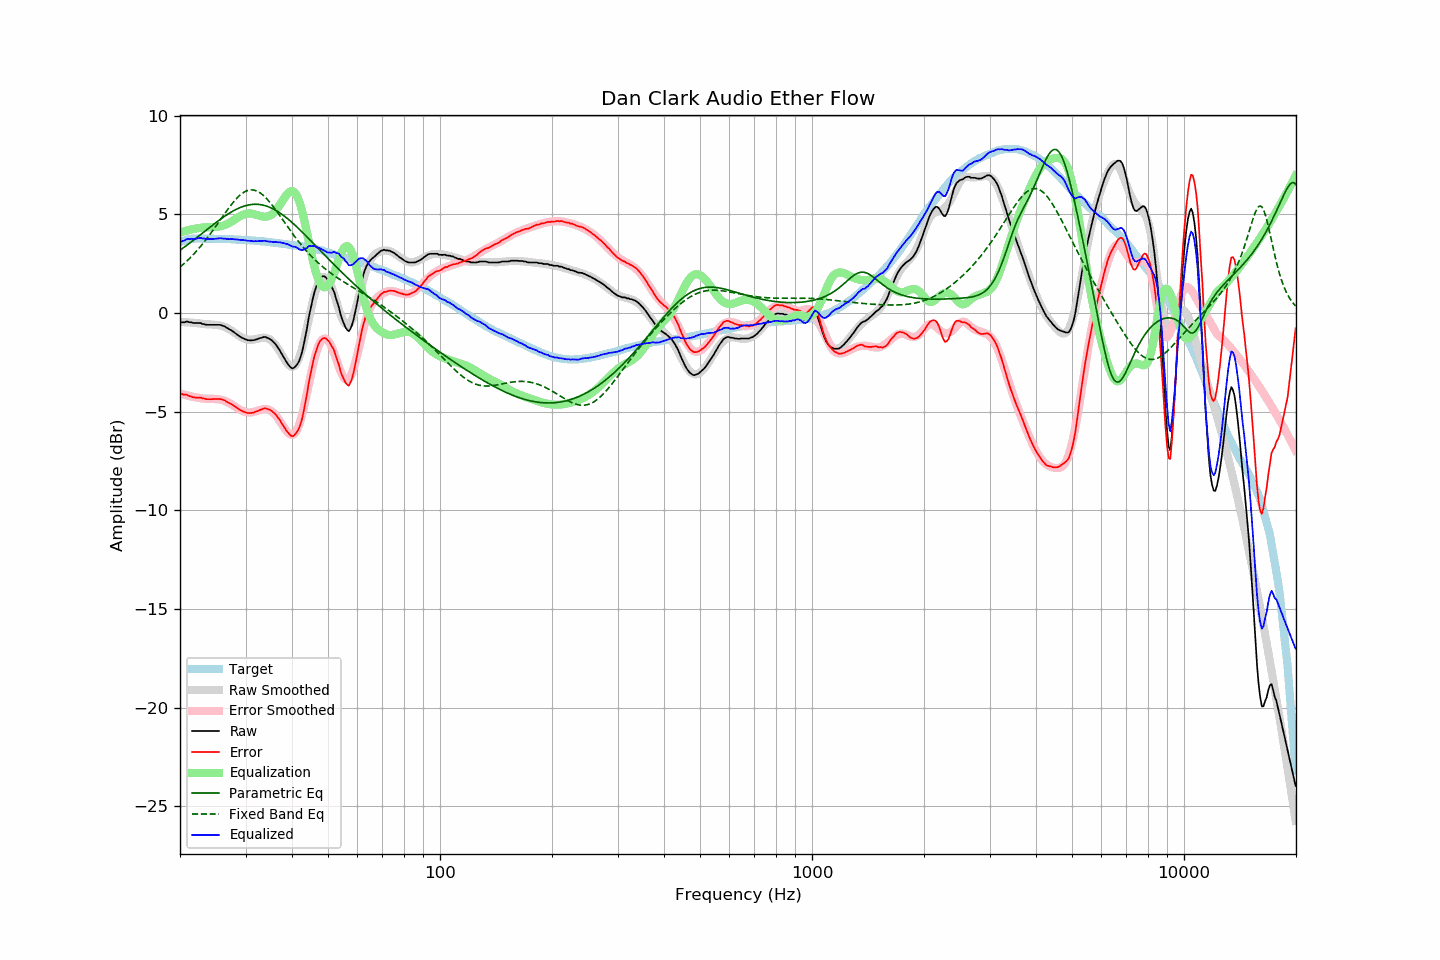

Values plotted in this chart, from the file beside it:
frequency, raw, error, smoothed, error_smoothed, equalization, parametric_eq, fixed_band_eq, equalized_raw, equalized_smoothed, target
20.00, -0.49, -4.09, -0.46, -4.07, 4.07, 3.18, 2.32, 3.58, 3.62, 3.60
20.20, -0.47, -4.10, -0.46, -4.10, 4.10, 3.23, 2.39, 3.63, 3.64, 3.63
20.40, -0.47, -4.13, -0.46, -4.12, 4.12, 3.29, 2.46, 3.65, 3.66, 3.66
20.61, -0.47, -4.15, -0.47, -4.15, 4.15, 3.35, 2.54, 3.68, 3.68, 3.68
20.81, -0.43, -4.14, -0.47, -4.17, 4.17, 3.42, 2.61, 3.74, 3.70, 3.71
21.02, -0.44, -4.18, -0.48, -4.19, 4.19, 3.48, 2.69, 3.75, 3.71, 3.74
21.23, -0.47, -4.22, -0.48, -4.21, 4.21, 3.54, 2.77, 3.74, 3.73, 3.75
21.44, -0.47, -4.23, -0.49, -4.23, 4.23, 3.60, 2.85, 3.76, 3.74, 3.76
21.66, -0.50, -4.27, -0.49, -4.25, 4.25, 3.66, 2.94, 3.75, 3.75, 3.77
21.87, -0.51, -4.28, -0.50, -4.26, 4.26, 3.73, 3.02, 3.75, 3.76, 3.77
22.09, -0.51, -4.29, -0.51, -4.28, 4.28, 3.79, 3.11, 3.77, 3.77, 3.78
22.31, -0.51, -4.29, -0.52, -4.29, 4.29, 3.85, 3.20, 3.78, 3.78, 3.78
22.54, -0.51, -4.29, -0.53, -4.31, 4.31, 3.92, 3.30, 3.80, 3.78, 3.78
22.76, -0.51, -4.29, -0.54, -4.32, 4.32, 3.98, 3.39, 3.81, 3.78, 3.78
22.99, -0.56, -4.33, -0.55, -4.33, 4.33, 4.05, 3.49, 3.77, 3.78, 3.77
23.22, -0.56, -4.33, -0.56, -4.34, 4.34, 4.11, 3.59, 3.78, 3.77, 3.77
23.45, -0.59, -4.36, -0.57, -4.34, 4.34, 4.18, 3.70, 3.75, 3.77, 3.77
23.69, -0.60, -4.37, -0.57, -4.34, 4.34, 4.24, 3.80, 3.74, 3.77, 3.77
23.92, -0.60, -4.37, -0.58, -4.34, 4.34, 4.31, 3.91, 3.74, 3.77, 3.77
24.16, -0.60, -4.37, -0.58, -4.35, 4.35, 4.37, 4.02, 3.74, 3.76, 3.77
24.40, -0.60, -4.37, -0.59, -4.35, 4.35, 4.43, 4.13, 3.75, 3.76, 3.77
24.65, -0.60, -4.36, -0.59, -4.35, 4.35, 4.50, 4.24, 3.75, 3.76, 3.76
24.89, -0.60, -4.36, -0.60, -4.36, 4.36, 4.56, 4.36, 3.76, 3.76, 3.76
25.14, -0.60, -4.36, -0.61, -4.37, 4.37, 4.62, 4.47, 3.77, 3.76, 3.76
25.39, -0.60, -4.36, -0.62, -4.38, 4.38, 4.68, 4.59, 3.78, 3.76, 3.76
25.65, -0.60, -4.36, -0.63, -4.39, 4.39, 4.74, 4.71, 3.79, 3.75, 3.76
25.91, -0.63, -4.38, -0.65, -4.41, 4.41, 4.80, 4.82, 3.78, 3.75, 3.75
26.16, -0.66, -4.41, -0.68, -4.43, 4.43, 4.86, 4.94, 3.77, 3.75, 3.75
26.43, -0.69, -4.44, -0.71, -4.46, 4.46, 4.91, 5.05, 3.77, 3.75, 3.75
26.69, -0.75, -4.50, -0.75, -4.49, 4.49, 4.97, 5.17, 3.74, 3.74, 3.75
26.96, -0.79, -4.54, -0.79, -4.53, 4.53, 5.02, 5.28, 3.74, 3.74, 3.75
27.23, -0.84, -4.58, -0.84, -4.58, 4.58, 5.07, 5.39, 3.74, 3.74, 3.74
27.50, -0.88, -4.62, -0.89, -4.63, 4.63, 5.12, 5.49, 3.75, 3.73, 3.74
27.77, -0.94, -4.67, -0.95, -4.68, 4.68, 5.17, 5.59, 3.74, 3.73, 3.73
28.05, -1.00, -4.73, -1.01, -4.73, 4.73, 5.21, 5.69, 3.73, 3.73, 3.73
28.33, -1.06, -4.78, -1.06, -4.79, 4.79, 5.25, 5.78, 3.73, 3.72, 3.72
28.62, -1.12, -4.84, -1.12, -4.84, 4.84, 5.29, 5.87, 3.72, 3.72, 3.72
28.90, -1.18, -4.90, -1.17, -4.89, 4.89, 5.33, 5.94, 3.71, 3.71, 3.72
29.19, -1.23, -4.94, -1.22, -4.93, 4.93, 5.36, 6.01, 3.70, 3.71, 3.71
29.48, -1.27, -4.98, -1.26, -4.97, 4.97, 5.39, 6.07, 3.70, 3.70, 3.71
29.78, -1.31, -5.01, -1.30, -5.00, 5.00, 5.42, 6.13, 3.69, 3.70, 3.70
30.08, -1.34, -5.04, -1.33, -5.02, 5.02, 5.44, 6.17, 3.68, 3.69, 3.70
30.38, -1.38, -5.07, -1.35, -5.04, 5.04, 5.46, 6.20, 3.66, 3.69, 3.69
30.68, -1.38, -5.07, -1.36, -5.04, 5.04, 5.48, 6.22, 3.66, 3.68, 3.69
30.99, -1.39, -5.07, -1.36, -5.04, 5.04, 5.49, 6.23, 3.65, 3.68, 3.68
31.30, -1.38, -5.05, -1.36, -5.03, 5.03, 5.50, 6.23, 3.65, 3.67, 3.67
31.61, -1.38, -5.05, -1.34, -5.01, 5.01, 5.51, 6.22, 3.63, 3.67, 3.67
31.93, -1.34, -5.00, -1.33, -4.99, 4.99, 5.51, 6.20, 3.64, 3.66, 3.66
32.24, -1.33, -4.98, -1.31, -4.96, 4.96, 5.50, 6.17, 3.63, 3.65, 3.65
32.57, -1.29, -4.94, -1.29, -4.93, 4.93, 5.50, 6.13, 3.64, 3.65, 3.65
32.89, -1.27, -4.91, -1.27, -4.91, 4.91, 5.49, 6.08, 3.64, 3.64, 3.64
33.22, -1.25, -4.88, -1.26, -4.89, 4.89, 5.47, 6.01, 3.64, 3.63, 3.63
33.55, -1.22, -4.85, -1.26, -4.88, 4.88, 5.46, 5.94, 3.66, 3.62, 3.63
33.89, -1.21, -4.83, -1.26, -4.87, 4.87, 5.43, 5.87, 3.66, 3.61, 3.62
34.23, -1.25, -4.86, -1.28, -4.88, 4.88, 5.41, 5.78, 3.63, 3.60, 3.61
34.57, -1.28, -4.88, -1.30, -4.90, 4.90, 5.38, 5.69, 3.62, 3.60, 3.60
34.92, -1.32, -4.91, -1.35, -4.94, 4.94, 5.35, 5.59, 3.62, 3.59, 3.59
35.27, -1.38, -4.96, -1.41, -4.99, 4.99, 5.31, 5.49, 3.61, 3.58, 3.58
35.62, -1.46, -5.03, -1.48, -5.05, 5.05, 5.27, 5.39, 3.59, 3.57, 3.57
35.97, -1.54, -5.10, -1.58, -5.14, 5.14, 5.23, 5.28, 3.59, 3.56, 3.56
... 635 more rows
